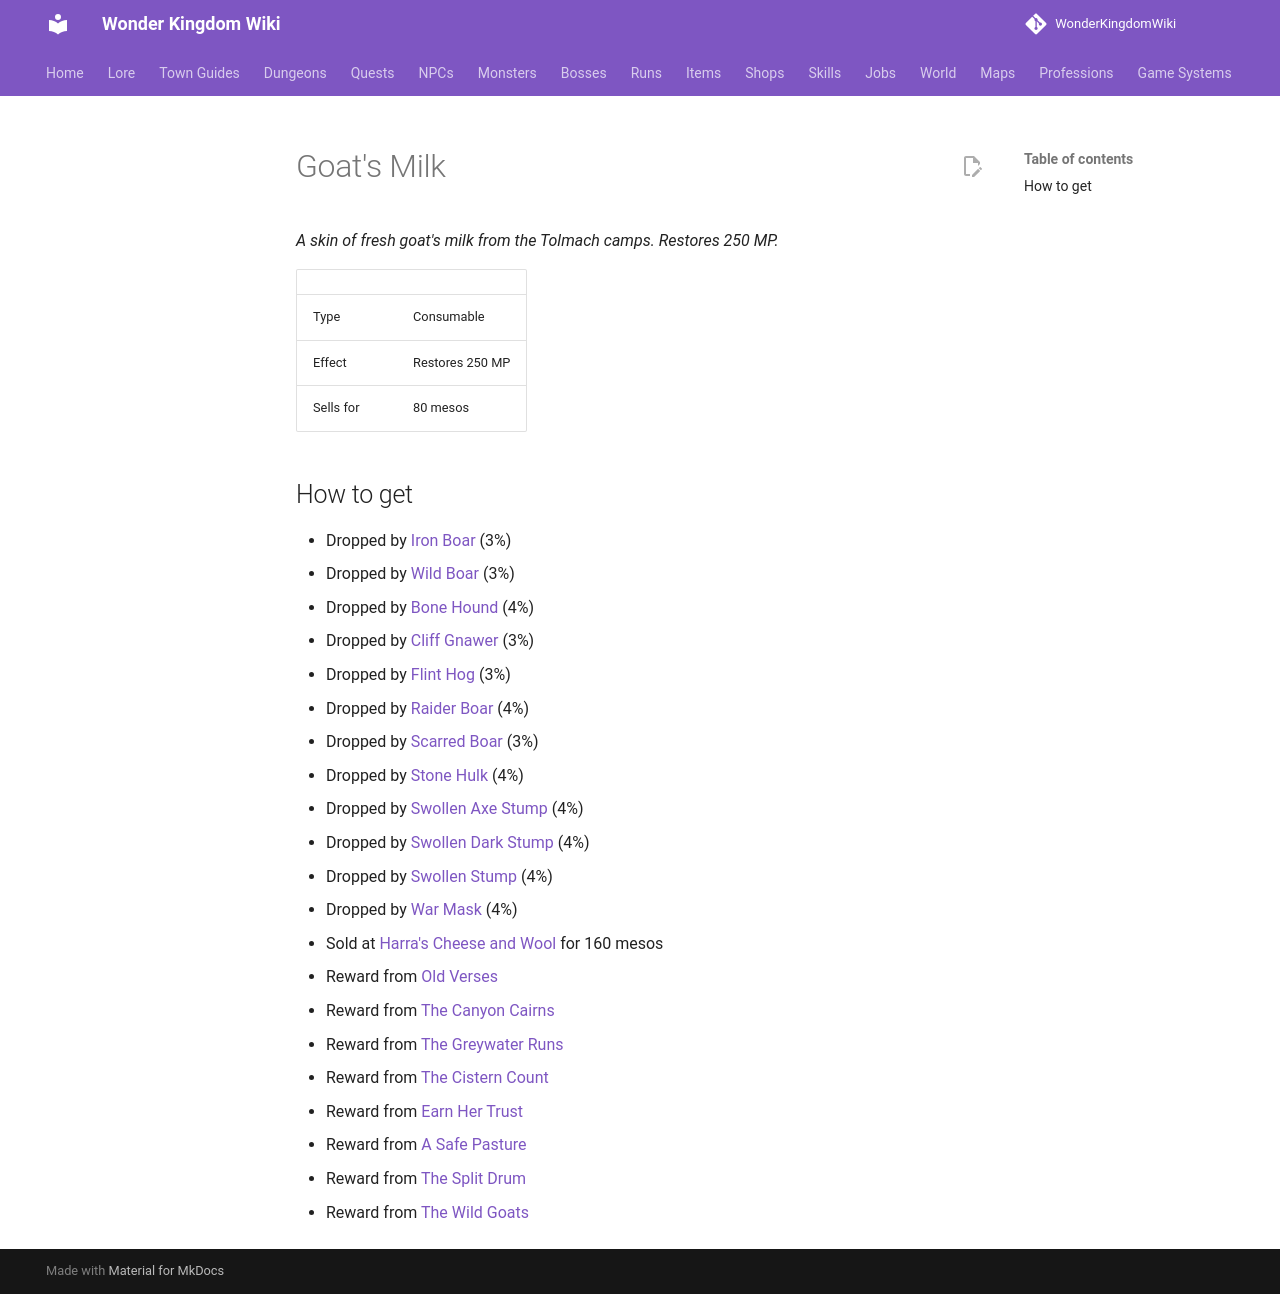

repository: alonohana627/WonderKingdomWiki · page: items/goats_milk/index.html · generator: mkdocs

<!-- Generated by tools/generate.py from GameLib. Do not edit: changes are overwritten. -->

# Goat's Milk

*A skin of fresh goat's milk from the Tolmach camps. Restores 250 MP.*

|  |  |
|---|---|
| Type | Consumable |
| Effect | Restores 250 MP |
| Sells for | 80 mesos |

## How to get

- Dropped by [Iron Boar](../monsters/iron_boar.md) (3%)
- Dropped by [Wild Boar](../monsters/wild_boar.md) (3%)
- Dropped by [Bone Hound](../monsters/bone_hound.md) (4%)
- Dropped by [Cliff Gnawer](../monsters/cliff_gnawer.md) (3%)
- Dropped by [Flint Hog](../monsters/flint_hog.md) (3%)
- Dropped by [Raider Boar](../monsters/raider_boar.md) (4%)
- Dropped by [Scarred Boar](../monsters/scarred_boar.md) (3%)
- Dropped by [Stone Hulk](../monsters/stone_hulk.md) (4%)
- Dropped by [Swollen Axe Stump](../monsters/swollen_axe_stump.md) (4%)
- Dropped by [Swollen Dark Stump](../monsters/swollen_dark_stump.md) (4%)
- Dropped by [Swollen Stump](../monsters/swollen_stump.md) (4%)
- Dropped by [War Mask](../monsters/war_mask.md) (4%)
- Sold at [Harra's Cheese and Wool](../shops/midbarium_harra.md) for 160 mesos
- Reward from [Old Verses](../quests/ahvi_old_verses.md)
- Reward from [The Canyon Cairns](../quests/ennek_the_canyon_cairns.md)
- Reward from [The Greywater Runs](../quests/ennek_the_greywater_runs.md)
- Reward from [The Cistern Count](../quests/gorra_the_cistern_count.md)
- Reward from [Earn Her Trust](../quests/ketta_earn_her_trust.md)
- Reward from [A Safe Pasture](../quests/sennu_a_safe_pasture.md)
- Reward from [The Split Drum](../quests/thrun_the_split_drum.md)
- Reward from [The Wild Goats](../quests/yarrek_the_wild_goats.md)
